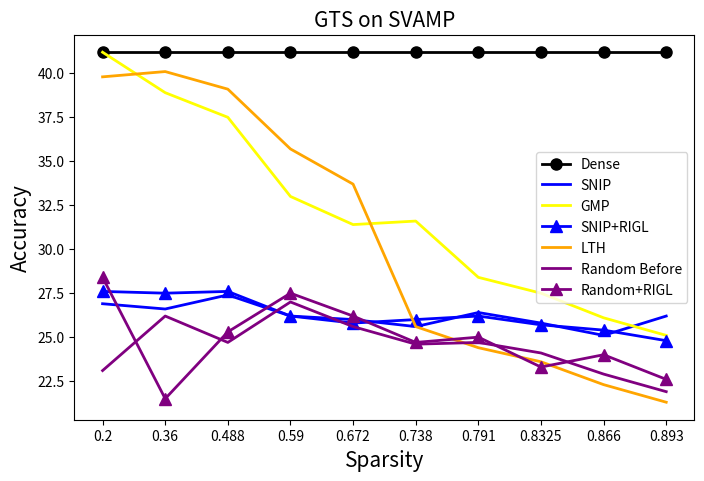

This chart was generated by the following Python code:
import matplotlib.pyplot as plt
import numpy as np
import os, re
from matplotlib.pyplot import figure
fig = figure(num=None, figsize=(8, 5), dpi=150, facecolor='w', edgecolor='k')
fontsize = 15
markersize = 8
linewidth = 2

def sorted_nicely(l):
    """ Sort the given iterable in the way that humans expect."""
    convert = lambda text: int(text) if text.isdigit() else text
    alphanum_key = lambda key: [ convert(c) for c in re.split('([0-9]+)', key) ]
    return sorted(l, key = alphanum_key)


dense = [41.2]


robert_gm_before =     [38.5, 29.1, 1.4,  1.4,  1.4,  1.4,  1.4,  1.4,  1.4,  1.4 ]
robert_gm_rigl   =     [37.2, 30.5, 1.4,  1.4,  1.4,  1.4,  1.4,  1.4,  1.4,  1.4 ]
robert_snip_rigl =     [27.6, 27.5, 27.6, 26.2, 25.8, 26.0, 26.2, 25.7, 25.4, 24.8]
robert_snip =          [26.9, 26.6, 27.4, 26.2, 26.0, 25.6, 26.4, 25.8, 25.1, 26.2]
robert_lth =           [39.8, 40.1, 39.1, 35.7, 33.7, 25.6, 24.4, 23.6, 22.3, 21.3]
robert_gmp =           [41.2, 38.9, 37.5, 33.0, 31.4, 31.6, 28.4, 27.5, 26.1, 25.1]


robert_random_before = [23.1, 26.2, 24.7, 27.0, 25.6, 24.6, 24.7, 24.1, 22.9, 21.9]
robert_random_after  = [25.2, 21.4, 25.5, 25.7, 25.6, 25.3, 25.3, 24.2, 23.0, 22.6]
robert_random_rigl =   [28.4, 21.5, 25.3, 27.5, 26.2, 24.7, 25.0, 23.3, 24.0, 22.6]

x_axis = range(10)

# prune
roberta_large = fig.add_subplot(1,1,1)
roberta_large.plot(x_axis, dense*10,  '-o',   label='Dense',color='black',linewidth=linewidth, markersize=markersize, )
roberta_large.plot(x_axis, robert_snip,  '-',   label='SNIP',color='blue',linewidth=linewidth, markersize=markersize, )
roberta_large.plot(x_axis, robert_gmp,  '-',   label='GMP',color='yellow',linewidth=linewidth, markersize=markersize, )
roberta_large.plot(x_axis, robert_snip_rigl,  '-',   label='SNIP+RIGL',color='blue',linewidth=linewidth, markersize=markersize, marker='^'  )
roberta_large.plot(x_axis, robert_lth,  '-',   label='LTH',color='orange',linewidth=linewidth, markersize=markersize, )
# roberta_large.plot(x_axis, robert_gm_before,  '-',   label='OMP Before',color='green',linewidth=linewidth, markersize=markersize, )
# roberta_large.plot(x_axis, robert_gm_after,  '--',   label='OMP After',color='green',linewidth=linewidth, markersize=markersize, )
# roberta_large.plot(x_axis, robert_gm_rigl,  '-',   label='OMP+RIGL',color='green',linewidth=linewidth, markersize=markersize, marker='^' )
roberta_large.plot(x_axis, robert_random_before,  '-',   label='Random Before',color='purple',linewidth=linewidth, markersize=markersize, )
# roberta_large.plot(x_axis, robert_random_after,  '--',   label='Random After',color='purple',linewidth=linewidth, markersize=markersize, )
roberta_large.plot(x_axis, robert_random_rigl,  '-',   label='Random+RIGL',color='purple',linewidth=linewidth, markersize=markersize, marker='^' )


roberta_large.set_title('GTS on SVAMP',fontsize=fontsize)
roberta_large.set_xticks(range(10))
roberta_large.set_xticklabels(np.array( [0.2, 0.36, 0.488, 0.590, 0.672, 0.738, 0.791, 0.8325, 0.866, 0.893]), fontsize=10 )

roberta_large.set_ylabel('Accuracy', fontsize=fontsize)
roberta_large.set_xlabel('Sparsity',fontsize=fontsize)
plt.legend()
plt.savefig('gts_SVAMP.png')
plt.show()